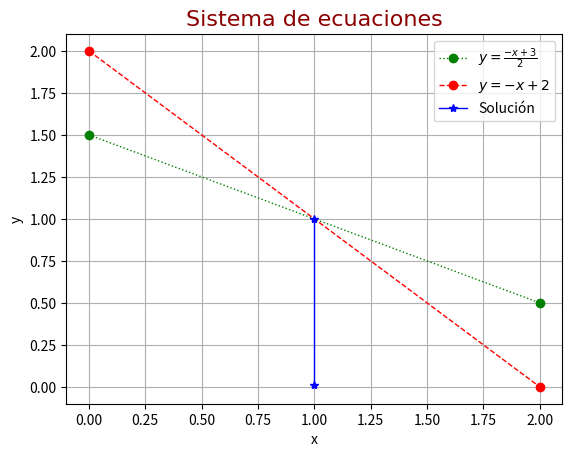

Write the Python code that produced this figure.
import matplotlib.pyplot as plt
import numpy as np

x = np.arange(0,2.5,2)

y = (3-x)/2
y2 = 2-x
font= {'family':'Arial','color':'darkred','size':16}
plt.title("Sistema de ecuaciones", loc = 'center', fontdict = font)
plt.plot(x,y,linewidth = '1',color='g', marker = 'o', linestyle=':', label=r'$y=\frac{-x+3}{2}$')
plt.plot(x,y2, linewidth = '1',color='r', marker = 'o', linestyle='--', label=r'$y={-x+2}$' )
plt.xlabel("x")
plt.ylabel("y")
plt.axvline(x=1, ymin=0.05, ymax=0.5,color='b', marker = '*', linewidth = '1', label=r'Solución')
plt.legend()
plt.grid()
plt.show()